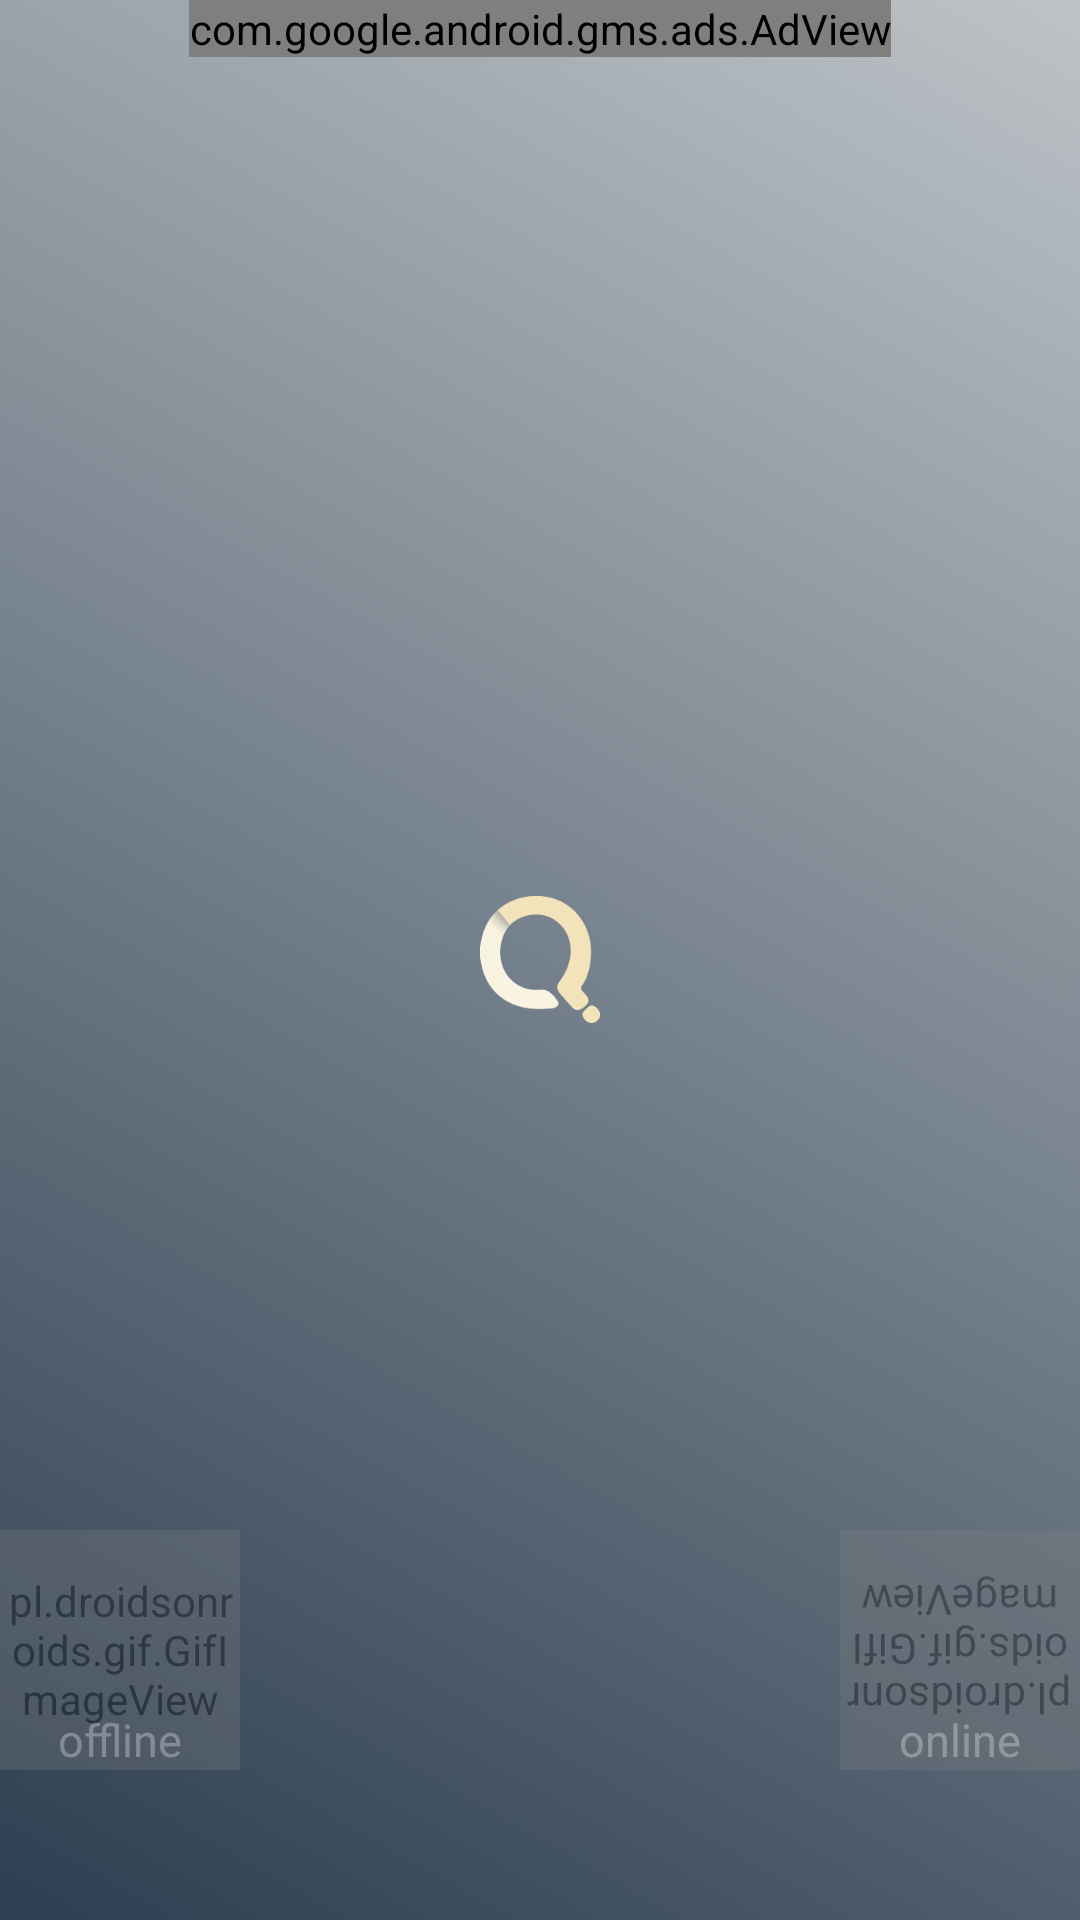

Layout XML and referenced resources for this Android screen:
<!-- AndroidManifest.xml: application theme AppTheme -->
<!-- res/layout/activity_main.xml -->
<?xml version="1.0" encoding="utf-8"?>
<RelativeLayout xmlns:android="http://schemas.android.com/apk/res/android"
    xmlns:tools="http://schemas.android.com/tools"
    android:id="@+id/main_layout"
    android:layout_width="match_parent"
    android:layout_height="match_parent"
    android:background="@drawable/start_gradient_list"
    tools:context=".MainActivity">

    <ImageView
        android:id="@+id/logo_temp"
        android:layout_width="wrap_content"
        android:layout_height="wrap_content"
        android:layout_centerInParent="true"
        android:layout_marginLeft="300dp"
        android:adjustViewBounds="true"
        android:padding="10dp"
        android:scaleType="fitCenter"
        android:src="@drawable/quizzy_logo_nobg_s" />

    <pl.droidsonroids.gif.GifImageView
        android:id="@+id/gif_swipe_left"
        android:layout_width="80dp"
        android:layout_height="80dp"
        android:layout_alignParentLeft="true"
        android:layout_alignParentBottom="true"
        android:layout_marginBottom="50dp"
        android:alpha="0.3"
        android:src="@drawable/swipe" />

    <TextView
        android:layout_width="wrap_content"
        android:layout_height="wrap_content"
        android:layout_alignLeft="@id/gif_swipe_left"
        android:layout_alignRight="@id/gif_swipe_left"
        android:layout_alignBottom="@id/gif_swipe_left"
        android:alpha="0.3"
        android:gravity="center"
        android:text="offline"
        android:textColor="@android:color/white"
        android:textSize="15sp" />

    <pl.droidsonroids.gif.GifImageView
        android:id="@+id/gif_swipe_right"
        android:layout_width="80dp"
        android:layout_height="80dp"
        android:layout_alignParentRight="true"
        android:layout_alignParentBottom="true"
        android:layout_marginBottom="50dp"
        android:alpha="0.3"
        android:rotation="180"
        android:src="@drawable/swipe" />

    <TextView
        android:layout_width="wrap_content"
        android:layout_height="wrap_content"
        android:layout_alignLeft="@id/gif_swipe_right"
        android:layout_alignRight="@id/gif_swipe_right"
        android:layout_alignBottom="@id/gif_swipe_right"
        android:alpha="0.3"
        android:gravity="center"
        android:text="online"
        android:textColor="@android:color/white"
        android:textSize="15sp" />

    <com.google.android.gms.ads.AdView
        xmlns:ads="http://schemas.android.com/apk/res-auto"
        android:id="@+id/adView"
        android:layout_width="wrap_content"
        android:layout_height="wrap_content"
        android:layout_centerHorizontal="true"
        android:layout_alignParentTop="true"
        ads:adSize="BANNER"
        ads:adUnitId="ca-app-pub-1443920174093607/9019126815">
    </com.google.android.gms.ads.AdView>
</RelativeLayout>
<!-- resources referenced by this layout -->
<resources>
  <!-- drawable quizzy_logo_nobg_s: png bitmap (drawable, 4250 bytes) -->
  <!-- drawable start_gradient_list (drawable) -->
  <?xml version="1.0" encoding="utf-8"?>
  <animation-list xmlns:android="http://schemas.android.com/apk/res/android">
      <item android:drawable="@drawable/start_gradient_1"
          android:duration="4000"/>
      <item android:drawable="@drawable/start_gradient_2"
          android:duration="4000"/>
      <item android:drawable="@drawable/start_gradient_3"
          android:duration="4000"/>
  </animation-list>
  <style name="AppTheme" parent="Theme.AppCompat.Light.DarkActionBar">
          
          <item name="colorPrimary">@color/colorPrimary</item>
          <item name="colorPrimaryDark">@color/colorPrimaryDark</item>
          <item name="colorAccent">@color/colorAccent</item>
          <item name="android:windowContentTransitions">true</item>
          <item name="android:windowAnimationStyle">@style/AppTheme.WindowTransition</item>
          <item name="android:windowActivityTransitions">true</item>
      </style>
  <!-- drawable start_gradient_1 (drawable) -->
  <?xml version="1.0" encoding="utf-8"?>
  <shape xmlns:android="http://schemas.android.com/apk/res/android">
      <gradient
          android:angle="225"
          android:endColor="#2c3e50"
          android:startColor="#bdc3c7" />
  </shape>
  <!-- drawable start_gradient_2 (drawable) -->
  <?xml version="1.0" encoding="utf-8"?>
  <shape xmlns:android="http://schemas.android.com/apk/res/android">
      <gradient
          android:angle="135"
          android:endColor="#232526"
          android:startColor="#414345" />
  </shape>
  <!-- drawable start_gradient_3 (drawable) -->
  <?xml version="1.0" encoding="utf-8"?>
  <shape xmlns:android="http://schemas.android.com/apk/res/android">
      <gradient
          android:angle="45"
          android:endColor="#16222A"
          android:startColor="#3A6073" />
  </shape>
  <color name="colorPrimary">#527B80</color>
  <color name="colorPrimaryDark">#2B4043</color>
  <color name="colorAccent">#f2e3bb</color>
  <style name="AppTheme.WindowTransition">
          <item name="android:windowEnterAnimation">@android:anim/fade_in</item>
          <item name="android:windowExitAnimation">@android:anim/fade_out</item>
      </style>
</resources>
